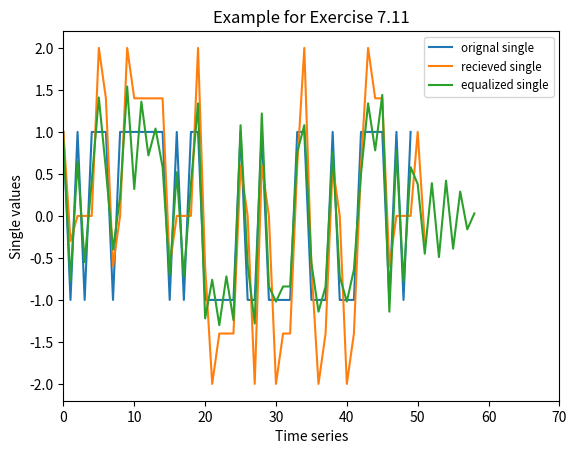

Source code (Python):
#!/usr/local/bin/python3
# -*- coding:utf-8 -*-
# Python 3.6+
# Code for Exerises 7.11
# Author: Utoppia
# Date  : 06 May 2020

import numpy as np 
import matplotlib.pyplot as plt
import time

class Single:
    def __init__(self, m, impluse, equalizer):
        self.impluse = impluse
        self.equalizer = equalizer
        np.random.seed(int(time.time()))
        self.single = np.random.choice([1,-1], m)
        self.recieved = np.convolve(self.impluse, self.single)

    def plot(self):
        self.fig = plt.figure()
        
        plt.plot(self.single, label='orignal single')
        plt.plot(self.recieved, label='recieved single')
        plt.plot(np.convolve(self.recieved, self.equalizer), label='equalized single')

        plt.xlim((0, 70))
        plt.xlabel('Time series')
        plt.ylabel('Single values')
        plt.title('Example for Exercise 7.11')
        plt.legend(fontsize='small')
        plt.savefig('11.png')

def main():
    impluse = np.array([1, 0.7, -0.3])
    equalizer = np.array([0.9, -0.5, 0.5, -0.4, 0.3, -0.3, 0.2, -0.1])
    m = 50
    single = Single(m, impluse, equalizer)
    single.plot()

main()